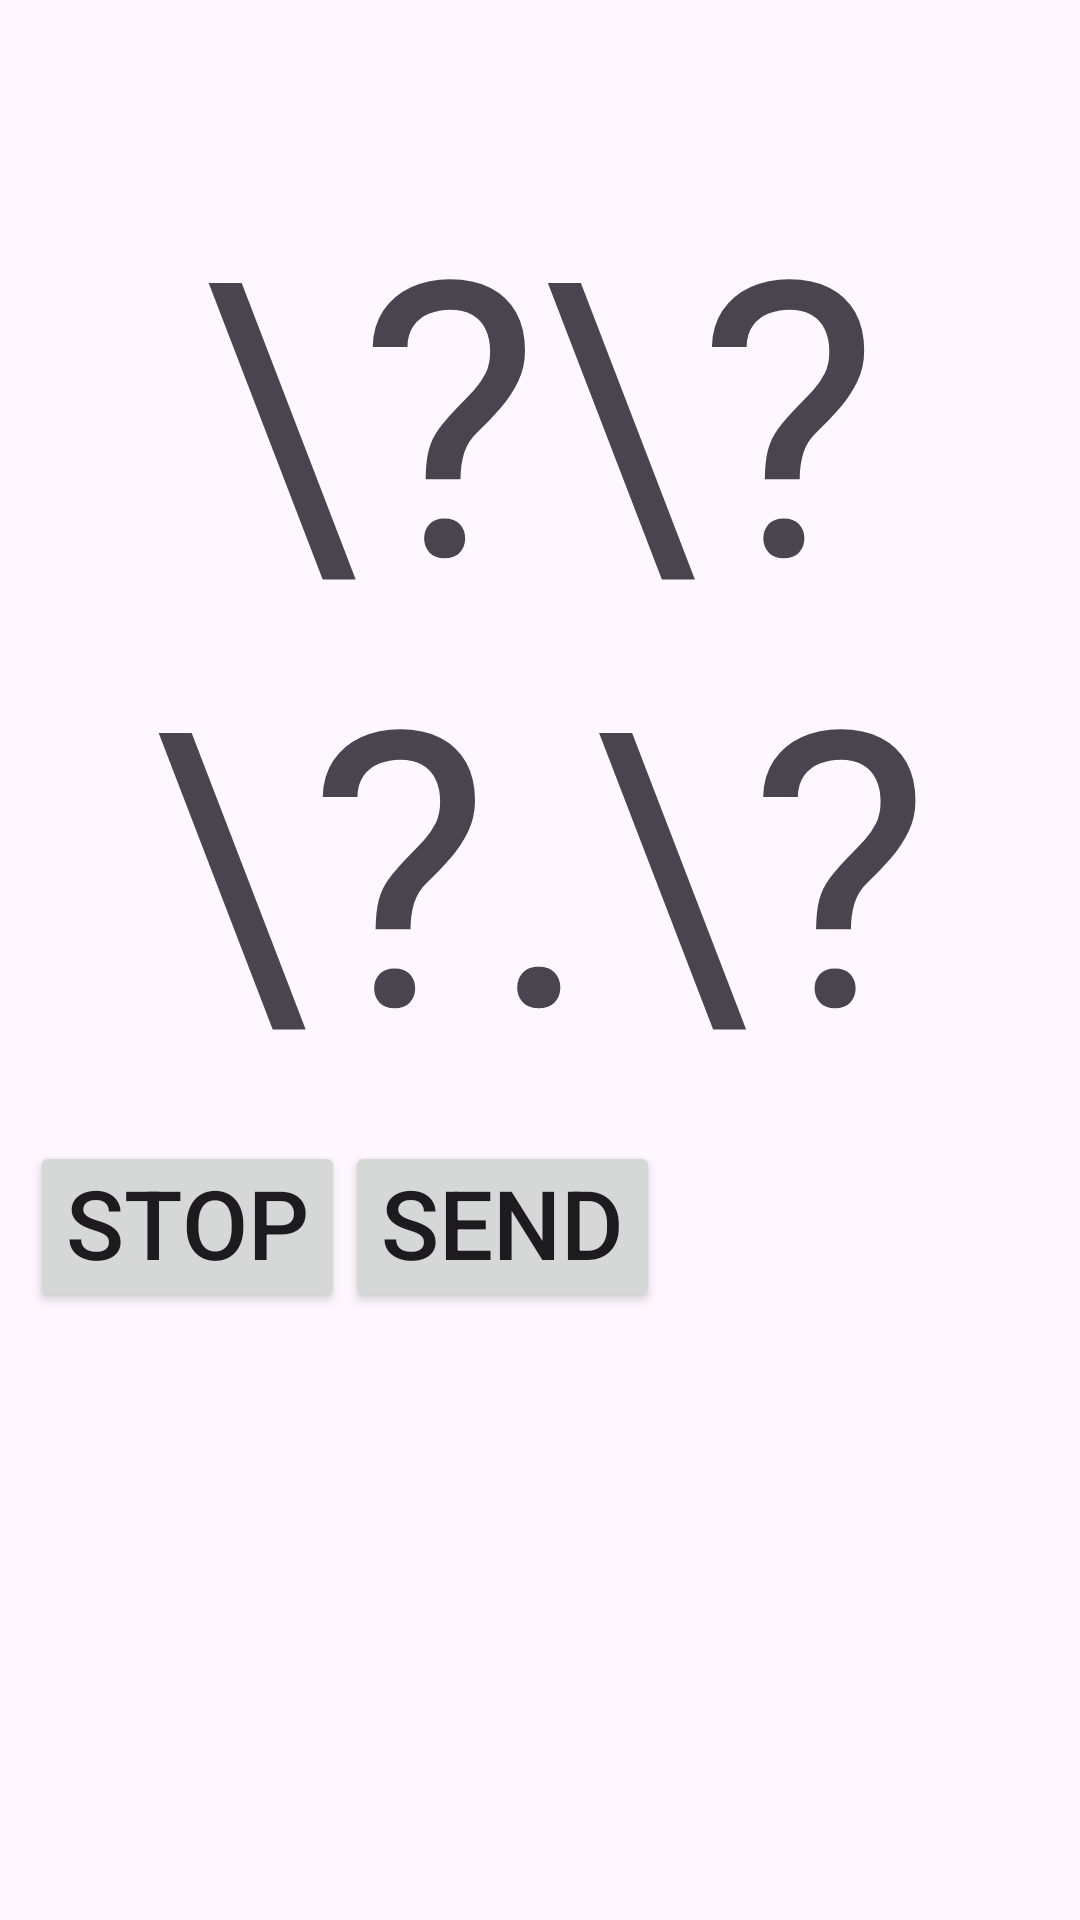

Write the Android layout XML for this screen, with the resource values it uses.
<!-- AndroidManifest.xml: application theme Theme.SmarterScale -->
<!-- res/layout/activity_main.xml -->
<?xml version="1.0" encoding="utf-8"?>
<androidx.constraintlayout.widget.ConstraintLayout xmlns:android="http://schemas.android.com/apk/res/android"
    xmlns:app="http://schemas.android.com/apk/res-auto"
    xmlns:tools="http://schemas.android.com/tools"
    xmlns:opencv="http://schemas.android.com/apk/res-auto"
    android:id="@+id/main"
    android:layout_width="match_parent"
    android:layout_height="match_parent"
    tools:context=".MainActivity">

    <LinearLayout
        android:layout_width="match_parent"
        android:layout_height="match_parent"
        android:orientation="vertical"
        android:paddingVertical="50dp"
        app:layout_constraintTop_toTopOf="parent">

        <com.example.smarterscale.SmarterCameraView
            android:id="@+id/main_activity_smarter_camera_view"
            android:layout_width="match_parent"
            android:layout_height="0dp"
            android:layout_weight="1"
            android:visibility="gone"
            opencv:camera_id="any"
            opencv:show_fps="true" />

        <TextView
            android:id="@+id/textView"
            android:layout_width="match_parent"
            android:layout_height="wrap_content"
            android:text="\?\?\?.\?"
            android:textAlignment="center"
            android:textSize="128sp" />

        <LinearLayout
            android:layout_width="match_parent"
            android:layout_height="wrap_content"
            android:gravity="bottom"
            android:orientation="horizontal"
            android:paddingHorizontal="10dp"
            android:paddingVertical="10dp"
            android:visibility="visible">

            <Button
                android:id="@+id/startstop"
                android:layout_width="wrap_content"
                android:layout_height="wrap_content"
                android:includeFontPadding="false"
                android:text="Stop"
                android:textSize="32sp" />

            <Button
                android:id="@+id/send"
                android:layout_width="wrap_content"
                android:layout_height="wrap_content"
                android:includeFontPadding="false"
                android:text="Send"
                android:textSize="32sp" />
        </LinearLayout>
    </LinearLayout>
</androidx.constraintlayout.widget.ConstraintLayout>
<!-- resources referenced by this layout -->
<resources>
  <style name="Theme.SmarterScale" parent="Base.Theme.SmarterScale" />
  <style name="Base.Theme.SmarterScale" parent="Theme.Material3.DayNight.NoActionBar">
          
          
      </style>
</resources>
